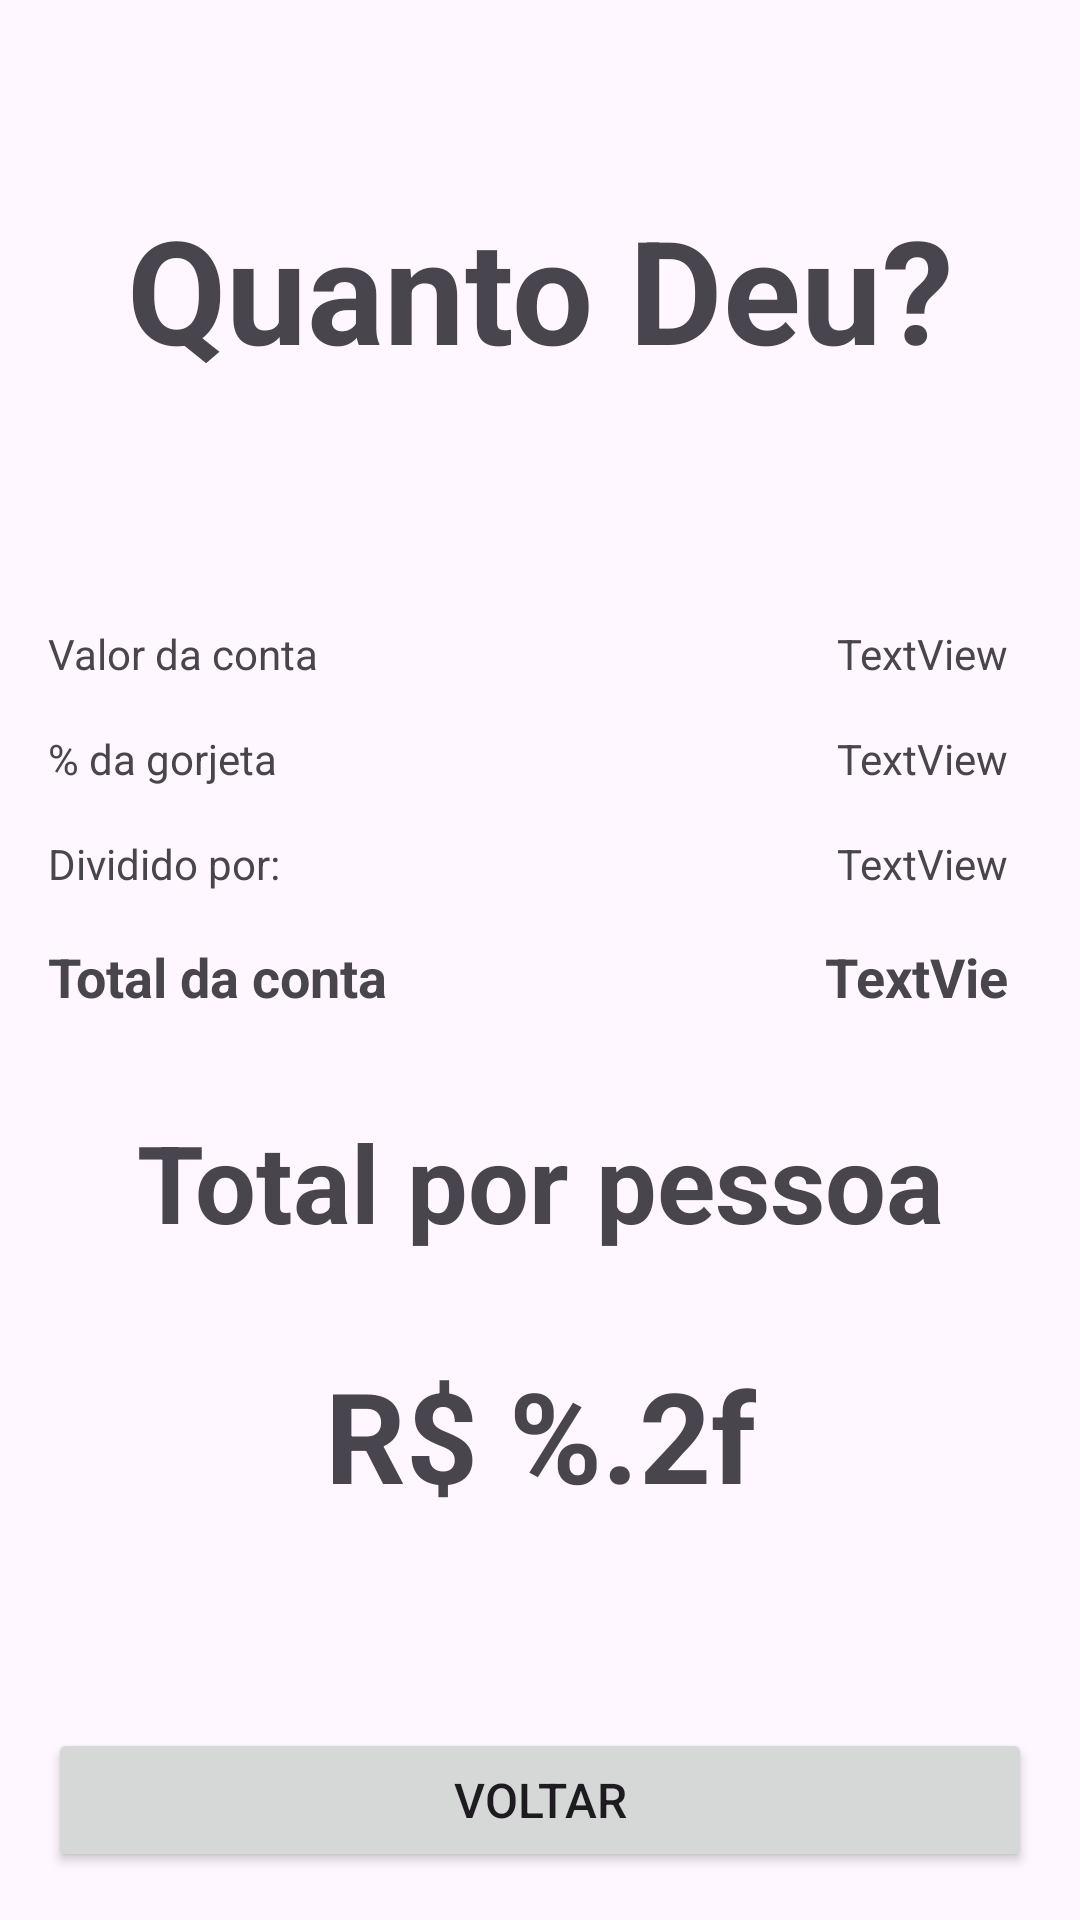

This screen was rendered from an Android layout file. Write that file and the resources it references.
<!-- AndroidManifest.xml: application theme Theme.QuantoDeu -->
<!-- res/layout/activity_resultado.xml -->
<?xml version="1.0" encoding="utf-8"?>
<androidx.constraintlayout.widget.ConstraintLayout xmlns:android="http://schemas.android.com/apk/res/android"
    xmlns:app="http://schemas.android.com/apk/res-auto"
    xmlns:tools="http://schemas.android.com/tools"
    android:id="@+id/main"
    android:layout_width="match_parent"
    android:layout_height="match_parent"
    tools:context=".ResultadoActivity">

    <TextView
        android:id="@+id/tv_label_header"
        android:layout_width="match_parent"
        android:layout_height="wrap_content"
        android:layout_marginTop="64dp"
        android:gravity="center"
        android:text="Quanto Deu?"
        android:textSize="48sp"
        android:textStyle="bold"
        app:layout_constraintEnd_toEndOf="parent"
        app:layout_constraintStart_toStartOf="parent"
        app:layout_constraintTop_toTopOf="parent" />

    <TextView
        android:id="@+id/tv_conta_label"
        android:layout_width="wrap_content"
        android:layout_height="wrap_content"
        android:layout_marginStart="16dp"
        android:layout_marginTop="80dp"
        android:text="Valor da conta"
        app:layout_constraintStart_toStartOf="parent"
        app:layout_constraintTop_toBottomOf="@+id/tv_label_header" />

    <TextView
        android:id="@+id/tv_porcentagem_gorjeta"
        android:layout_width="wrap_content"
        android:layout_height="wrap_content"
        android:layout_marginStart="16dp"
        android:layout_marginTop="16dp"
        android:text="% da gorjeta"
        app:layout_constraintStart_toStartOf="parent"
        app:layout_constraintTop_toBottomOf="@+id/tv_conta_label" />

    <TextView
        android:id="@+id/tv_label_qtdpessoas"
        android:layout_width="wrap_content"
        android:layout_height="wrap_content"
        android:layout_marginStart="16dp"
        android:layout_marginTop="16dp"
        android:text="Dividido por:"
        app:layout_constraintStart_toStartOf="parent"
        app:layout_constraintTop_toBottomOf="@+id/tv_porcentagem_gorjeta" />

    <Button
        android:id="@+id/btn_retornar"
        android:layout_width="match_parent"
        android:layout_height="wrap_content"
        android:layout_marginStart="16dp"
        android:layout_marginEnd="16dp"
        android:layout_marginBottom="16dp"
        android:text="Voltar"
        android:textSize="16sp"
        app:layout_constraintBottom_toBottomOf="parent"
        app:layout_constraintEnd_toEndOf="parent"
        app:layout_constraintHorizontal_bias="0.5"
        app:layout_constraintStart_toStartOf="parent" />

    <TextView
        android:id="@+id/tv_valor_conta"
        android:layout_width="wrap_content"
        android:layout_height="wrap_content"
        android:layout_marginTop="80dp"
        android:layout_marginEnd="24dp"
        android:text="TextView"
        app:layout_constraintEnd_toEndOf="parent"
        app:layout_constraintTop_toBottomOf="@+id/tv_label_header" />

    <TextView
        android:id="@+id/tv_porcentagem"
        android:layout_width="wrap_content"
        android:layout_height="wrap_content"
        android:layout_marginTop="16dp"
        android:layout_marginEnd="24dp"
        android:text="TextView"
        app:layout_constraintEnd_toEndOf="parent"
        app:layout_constraintTop_toBottomOf="@+id/tv_valor_conta" />

    <TextView
        android:id="@+id/tv_qtdpessoas"
        android:layout_width="wrap_content"
        android:layout_height="wrap_content"
        android:layout_marginTop="16dp"
        android:layout_marginEnd="24dp"
        android:text="TextView"
        app:layout_constraintEnd_toEndOf="parent"
        app:layout_constraintTop_toBottomOf="@+id/tv_porcentagem" />

    <TextView
        android:id="@+id/tv_resultado_label"
        android:layout_width="wrap_content"
        android:layout_height="wrap_content"
        android:layout_marginTop="32dp"
        android:text="Total por pessoa"
        android:textSize="36sp"
        android:textStyle="bold"
        app:layout_constraintEnd_toEndOf="parent"
        app:layout_constraintHorizontal_bias="0.5"
        app:layout_constraintStart_toStartOf="parent"
        app:layout_constraintTop_toBottomOf="@+id/tv_label_total_conta" />

    <TextView
        android:id="@+id/tv_resultado"
        android:layout_width="wrap_content"
        android:layout_height="wrap_content"
        android:layout_marginTop="32dp"
        android:text="R$ %.2f"
        android:textSize="42sp"
        android:textStyle="bold"
        app:layout_constraintEnd_toEndOf="parent"
        app:layout_constraintHorizontal_bias="0.5"
        app:layout_constraintStart_toStartOf="parent"
        app:layout_constraintTop_toBottomOf="@+id/tv_resultado_label" />

    <TextView
        android:id="@+id/tv_label_total_conta"
        android:layout_width="wrap_content"
        android:layout_height="wrap_content"
        android:layout_marginStart="16dp"
        android:layout_marginTop="16dp"
        android:text="Total da conta"
        android:textStyle="bold"
        android:textSize="18sp"
        app:layout_constraintStart_toStartOf="parent"
        app:layout_constraintTop_toBottomOf="@+id/tv_label_qtdpessoas" />

    <TextView
        android:id="@+id/tv_totalconta"
        android:layout_width="wrap_content"
        android:layout_height="wrap_content"
        android:layout_marginTop="16dp"
        android:layout_marginEnd="24dp"
        android:text="TextView"
        android:textStyle="bold"
        android:inputType="numberDecimal"
        android:textSize="18sp"
        android:maxLength="7"
        app:layout_constraintEnd_toEndOf="parent"
        app:layout_constraintTop_toBottomOf="@+id/tv_qtdpessoas" />

</androidx.constraintlayout.widget.ConstraintLayout>
<!-- resources referenced by this layout -->
<resources>
  <style name="Theme.QuantoDeu" parent="Base.Theme.QuantoDeu" />
  <style name="Base.Theme.QuantoDeu" parent="Theme.Material3.DayNight.NoActionBar">
          
          
      </style>
</resources>
